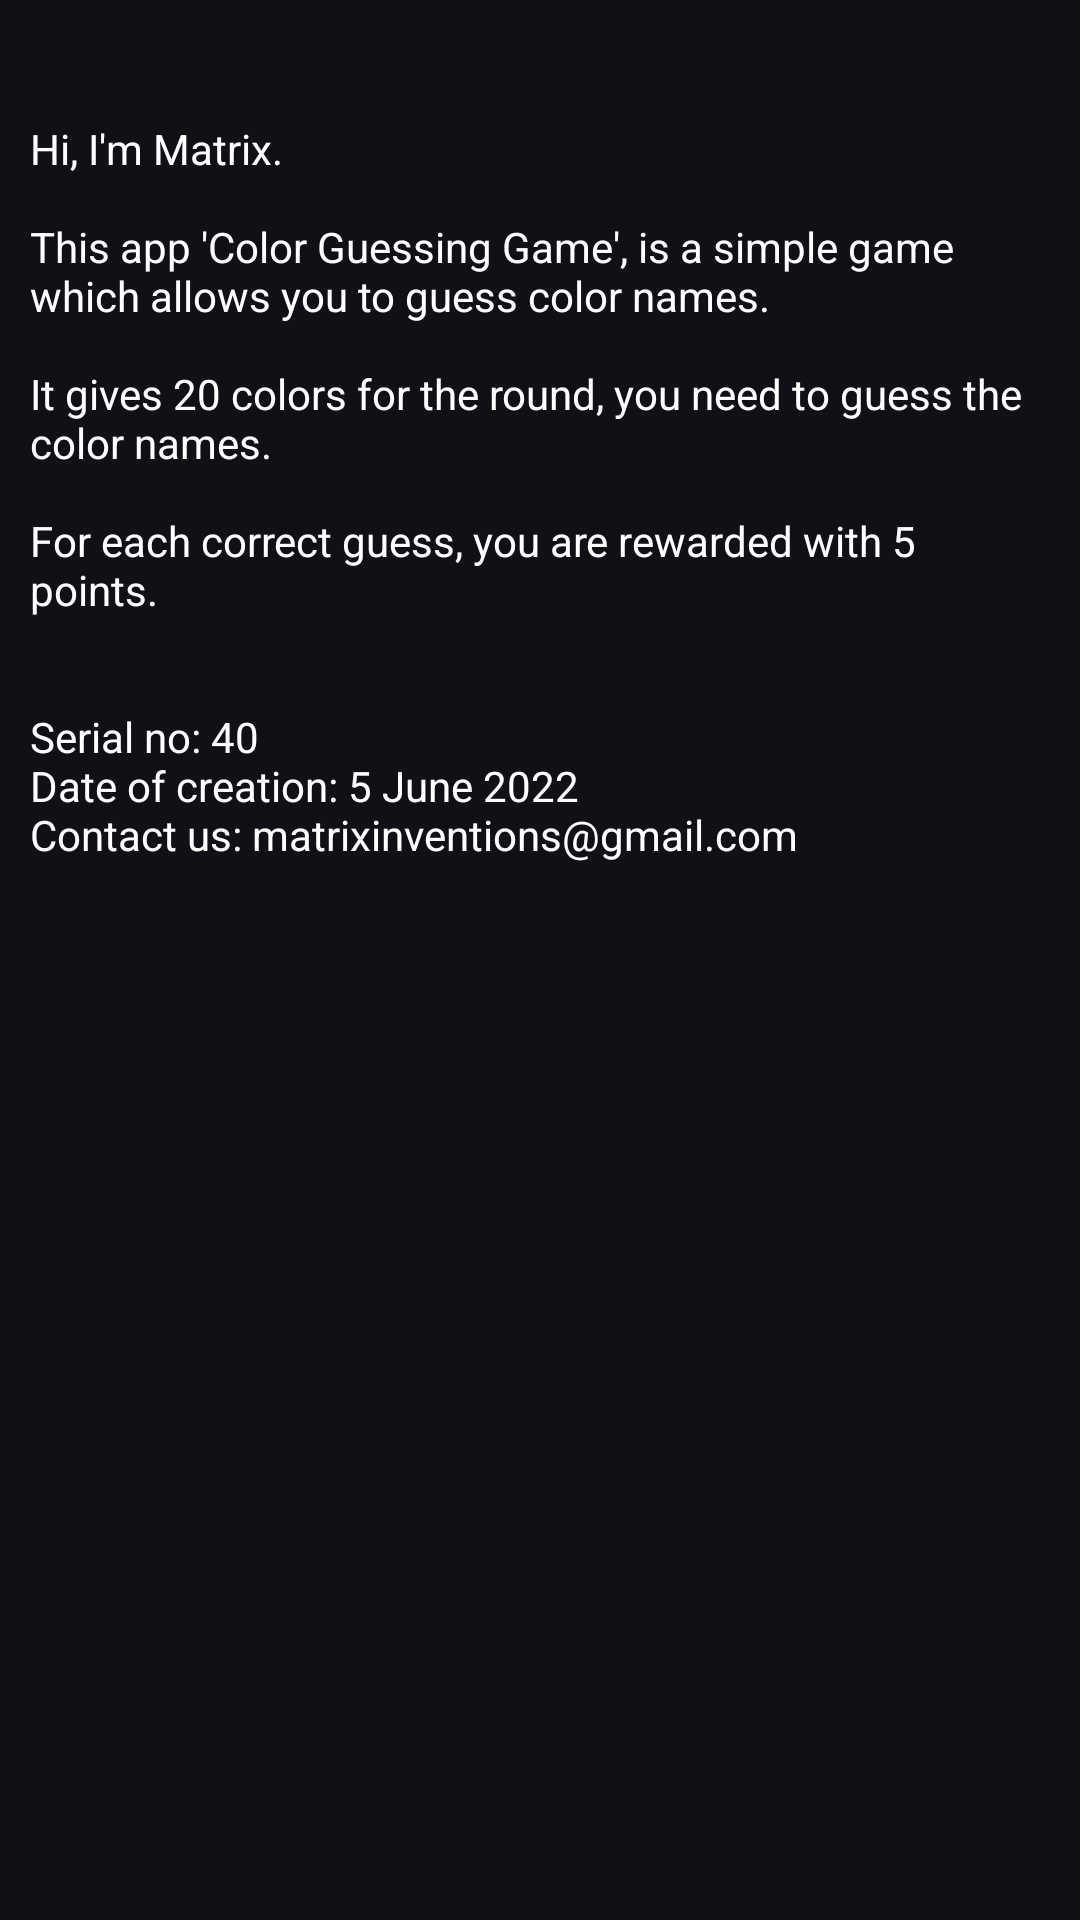

Write the Android layout XML for this screen, with the resource values it uses.
<!-- AndroidManifest.xml: application theme Theme.ColorGuessingGame -->
<!-- res/layout/activity_about.xml -->
<?xml version="1.0" encoding="utf-8"?>
<androidx.constraintlayout.widget.ConstraintLayout xmlns:android="http://schemas.android.com/apk/res/android"
    xmlns:app="http://schemas.android.com/apk/res-auto"
    xmlns:tools="http://schemas.android.com/tools"
    android:layout_width="match_parent"
    android:layout_height="match_parent"
    android:background="@color/main_color"
    tools:context=".AboutActivity">

    <ScrollView
        android:layout_width="match_parent"
        android:layout_height="match_parent"
        app:layout_constraintBottom_toBottomOf="parent"
        app:layout_constraintEnd_toEndOf="parent"
        app:layout_constraintHorizontal_bias="0.5"
        app:layout_constraintStart_toStartOf="parent"
        app:layout_constraintTop_toTopOf="parent">

        <LinearLayout
            android:layout_width="match_parent"
            android:layout_height="wrap_content"
            android:orientation="vertical" >

            <TextView
                android:id="@+id/textView2"
                android:layout_width="match_parent"
                android:layout_height="wrap_content"
                android:layout_gravity="center"
                android:layout_marginTop="30dp"
                android:padding="10dp"
                android:text="@string/about_app"
                android:textColor="@color/white" />
        </LinearLayout>
    </ScrollView>

</androidx.constraintlayout.widget.ConstraintLayout>
<!-- resources referenced by this layout -->
<resources>
  <color name="main_color">#101117</color>
  <color name="white">#FFFFFFFF</color>
  <string name="about_app">Hi, I\'m Matrix.\n\nThis app \'Color Guessing Game\', is a simple game which allows you to guess color names.\n\nIt gives 20 colors for the round, you need to guess the color names.\n\nFor each correct guess, you are rewarded with 5 points.\n\n\nSerial no: 40\nDate of creation: 5 June 2022\nContact us: matrixinventions@gmail.com</string>
  <style name="Theme.ColorGuessingGame" parent="Theme.MaterialComponents.DayNight.DarkActionBar">
          
          <item name="colorPrimary">@color/purple_500</item>
          <item name="colorPrimaryVariant">@color/purple_700</item>
          <item name="colorOnPrimary">@color/white</item>
          
          <item name="colorSecondary">@color/teal_200</item>
          <item name="colorSecondaryVariant">@color/teal_700</item>
          <item name="colorOnSecondary">@color/black</item>
          
          <item name="android:statusBarColor">@color/status_bar_color</item>
          <item name="toolbarStyle">@style/ToolbarStyle</item>
          
      </style>
  <color name="purple_500">#FF6200EE</color>
  <color name="purple_700">#FF3700B3</color>
  <color name="teal_200">#FF03DAC5</color>
  <color name="teal_700">#FF018786</color>
  <color name="black">#FF000000</color>
  <color name="status_bar_color">#0A0A0A</color>
  <style name="ToolbarStyle" parent="Widget.AppCompat.Toolbar">
          <item name="android:background">@color/toolbar_color</item>
          <item name="android:textColor">@color/white</item>
      </style>
  <color name="toolbar_color">#262832</color>
</resources>
